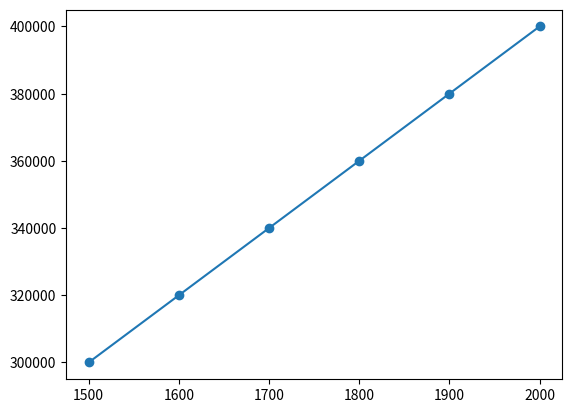

Generate this figure with matplotlib:
import matplotlib.pyplot as plt
import numpy as np
import scipy.stats as stats

x = [1500, 1600, 1700, 1800, 1900, 2000]  #square footage of houses
y = [300000, 320000, 340000, 360000, 380000, 400000] #price of houses

plt.scatter(x, y)

slope, intercept, r_value, p_value, std_err = stats.linregress(x, y)

def myfun(x):
    return slope * x + intercept

mymodel = list(map(myfun, x)) #apply the function to each element in x, returns a list of predicted y values based on the linear model
print("Slope:", slope)
print("Intercept:", intercept)
print('r-squared:', r_value**2) #coefficient of determination, indicates how well the data fit the linear model, closer to 1 means a better fit
print("p-value:", p_value) #statistical significance of the slope, a low p-value (typically < 0.05) indicates that the slope is significantly different from zero
print("Standard Error:", std_err) #standard error of the slope, measures the average distance that the observed values fall from the regression line, smaller values indicate a better fit

plt.plot(x, mymodel) 
plt.show()


#predicting new values
new_x = 2100
predicted_y = myfun(new_x)
print("Predicted price for a house with", new_x, "square footage:", predicted_y)
